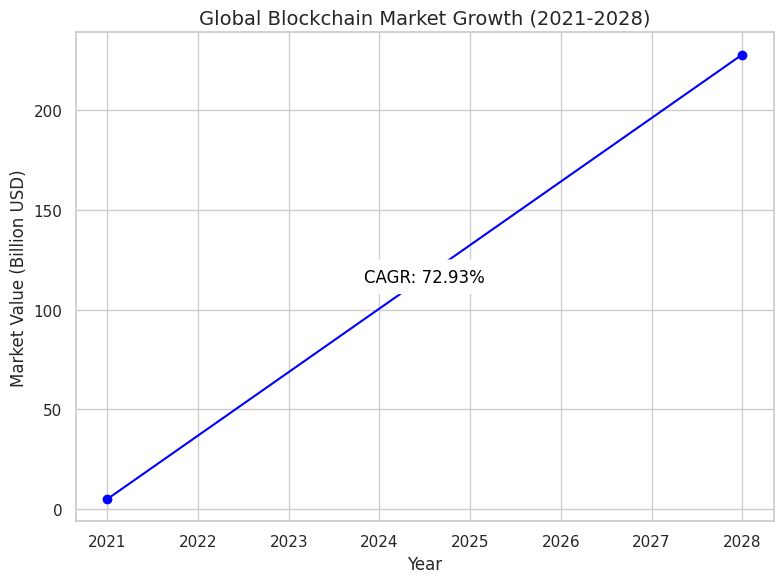

Source code (Python):
import matplotlib.pyplot as plt
import numpy as np
import seaborn as sns

# Data
years = np.array([2021, 2028])
market_values = np.array([4.93, 227.99])

# Calculate CAGR
cagr = (market_values[1] / market_values[0]) ** (1 / (years[1] - years[0])) - 1
cagr_percentage = cagr * 100

# Set up the plot
sns.set_theme(style='whitegrid', palette='rocket_r')
fig, ax = plt.subplots(figsize=(8, 6))

# Plot data
ax.plot(years, market_values, marker='o', color='b', label=f'CAGR: {cagr_percentage:.2f}%')

# Annotate CAGR
ax.annotate(f'CAGR: {cagr_percentage:.2f}%',
            xy=(0.5, 0.5),
            xycoords='axes fraction',
            ha='center',
            va='center',
            fontsize=12, color='black',
            bbox=dict(facecolor='white', edgecolor='none', boxstyle='round,pad=0.5'))

# Labels and title
ax.set_xlabel('Year', fontsize=12)
ax.set_ylabel('Market Value (Billion USD)', fontsize=12)
ax.set_title('Global Blockchain Market Growth (2021-2028)', fontsize=14)

# Show plot
plt.tight_layout()
plt.show()